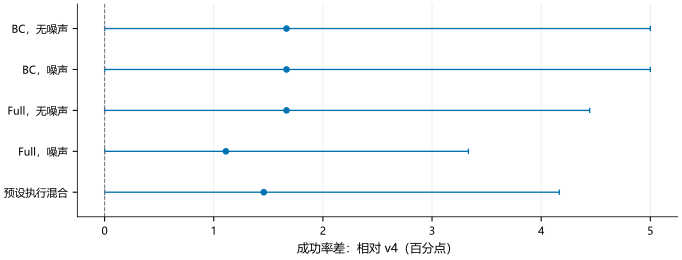

The data file committed next to this chart (first rows):
panel, series, x, y, low, high, n
, BC，无噪声, 1.667, 0, 0.0, 5.0, 
, BC，噪声, 1.667, 1, 0.0, 5.0, 
, Full，无噪声, 1.667, 2, 0.0, 4.444, 
, Full，噪声, 1.111, 3, 0.0, 3.333, 
, 预设执行混合, 1.458, 4, 0.0, 4.167, 
